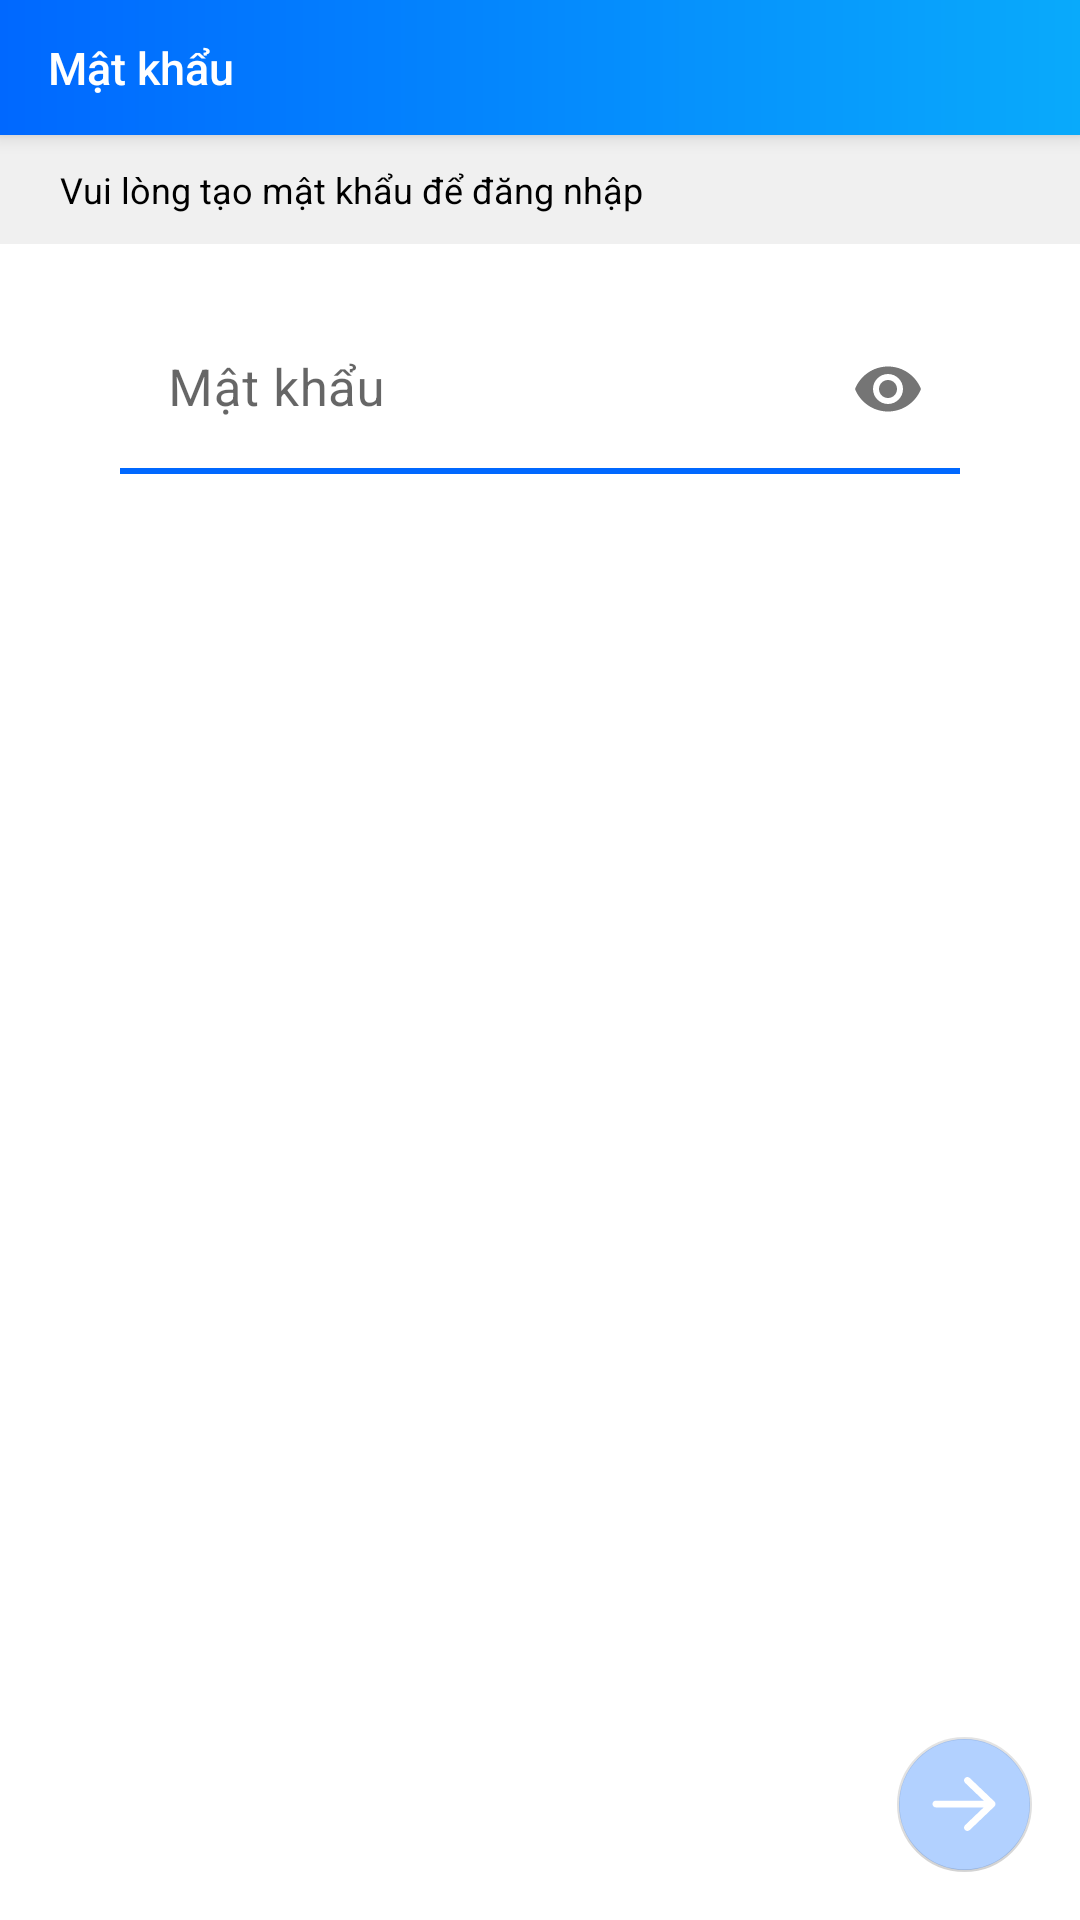

Produce the Android XML layout that renders to this screen, including the resource entries it uses.
<!-- AndroidManifest.xml: application theme Theme.Zalo_05 -->
<!-- res/layout/activity_enter_password.xml -->
<?xml version="1.0" encoding="utf-8"?>
<androidx.coordinatorlayout.widget.CoordinatorLayout xmlns:android="http://schemas.android.com/apk/res/android"
    xmlns:app="http://schemas.android.com/apk/res-auto"
    xmlns:tools="http://schemas.android.com/tools"
    android:layout_width="match_parent"
    android:layout_height="match_parent"
    tools:context=".Auth.EnterPasswordActivity">
    <com.google.android.material.appbar.AppBarLayout
        android:layout_width="match_parent"
        android:layout_height="wrap_content"
        android:background="@drawable/appbar_gradient_bg"
        >
        <com.google.android.material.appbar.MaterialToolbar
            android:id="@+id/activity_enter_password.toolbar"
            android:layout_width="match_parent"
            android:layout_height="45dp"
            app:title="@string/password_text"
            app:titleTextColor="@color/white"
            app:titleTextAppearance="@style/TitleActionBar"
            />
    </com.google.android.material.appbar.AppBarLayout>
    <com.google.android.material.floatingactionbutton.FloatingActionButton
        android:id="@+id/activity_enter_password.next_btn"
        android:layout_width="wrap_content"
        android:layout_height="wrap_content"
        android:clickable="true"
        android:layout_gravity="bottom|end"
        android:layout_marginRight="16dp"
        android:layout_marginBottom="16dp"
        android:backgroundTint="@color/button_color_state"
        app:srcCompat="@drawable/ic_arrow_right_regular"
        app:tint="@color/white"
        android:enabled="false"
        app:fabCustomSize="45dp"
        />

    <LinearLayout
        android:layout_width="match_parent"
        android:layout_height="match_parent"
        android:layout_marginTop="45dp"
        android:orientation="vertical"
        >
        <TextView
            android:layout_width="match_parent"
            android:layout_height="wrap_content"
            android:text="Vui lòng tạo mật khẩu để đăng nhập"
            android:textSize="12sp"
            android:textStyle="normal"
            android:background="@color/transparent_white_270"
            android:textColor="@color/black"
            android:paddingBottom="10dp"
            android:paddingTop="10dp"
            android:paddingLeft="20dp"
            android:paddingRight="20dp"

            />
        <LinearLayout
            android:layout_width="match_parent"
            android:layout_height="wrap_content"
            android:orientation="vertical"
            android:padding="20dp"
            >


            <com.google.android.material.textfield.TextInputLayout
                android:id="@+id/activity_enter_password.text_input_password"
                style="@style/Widget.MaterialComponents.TextInputLayout.FilledBox"
                android:layout_width="match_parent"
                android:layout_height="wrap_content"
                app:passwordToggleEnabled="true"
                app:hintTextColor="@color/text_hint_color_state"
                app:boxStrokeWidth="2dp"
                app:counterMaxLength="40"
                app:boxStrokeColor="@color/stroke_color_state"
                android:theme="@style/TextInputLayoutAppearance"
                app:boxBackgroundColor="@color/white"
                app:errorEnabled="true"
                android:paddingRight="20dp"
                android:paddingLeft="20dp"
                >
                <com.google.android.material.textfield.TextInputEditText
                    android:layout_width="match_parent"
                    android:layout_height="wrap_content"
                    android:textColor="@color/black"
                    android:maxLength="40"
                    android:inputType="textPassword"
                    android:hint="@string/password_text"
                    android:textSize="17sp"
                    />
            </com.google.android.material.textfield.TextInputLayout>

        </LinearLayout>




    </LinearLayout>


</androidx.coordinatorlayout.widget.CoordinatorLayout>
<!-- resources referenced by this layout -->
<resources>
  <color name="black">#FF000000</color>
  <color name="transparent_white_270">#4DCCCCCC</color>
  <color name="white">#FFFFFFFF</color>
  <!-- drawable appbar_gradient_bg (drawable-v24) -->
  <?xml version="1.0" encoding="utf-8"?>
  <shape xmlns:android="http://schemas.android.com/apk/res/android">
      <gradient
          android:type="linear"
          android:angle="0"
          android:startColor="@color/primary_color"
          android:endColor="#09AAFB" />
  </shape>
  <!-- drawable ic_arrow_right_regular (drawable-anydpi) -->
  <vector xmlns:android="http://schemas.android.com/apk/res/android"
      android:width="24dp"
      android:height="24dp"
      android:viewportWidth="24"
      android:viewportHeight="24"
      android:alpha="1">
    <group android:scaleX="0.046875"
        android:scaleY="0.046875"
        android:translateX="1.5">
      <path
          android:fillColor="#FF000000"
          android:pathData="M264.6,70.63l176,168c4.75,4.53 7.44,10.81 7.44,17.38s-2.69,12.84 -7.44,17.38l-176,168c-9.59,9.13 -24.78,8.78 -33.94,-0.81c-9.16,-9.5 -8.81,-24.75 0.81,-33.94l132.7,-126.6H24.01c-13.25,0 -24.01,-10.76 -24.01,-24.01s10.76,-23.99 24.01,-23.99h340.1l-132.7,-126.6C221.8,96.23 221.5,80.98 230.6,71.45C239.8,61.85 254.1,61.51 264.6,70.63z"/>
    </group>
  </vector>
  <string name="password_text">Mật khẩu</string>
  <style name="TextInputLayoutAppearance" parent="Widget.Design.TextInputLayout">
          <item name="colorControlActivated">@color/primary_color</item>
      </style>
  <style name="TitleActionBar" parent="@style/Base.TextAppearance.AppCompat.Title">
          <item name="android:textSize">15sp</item>
      </style>
  <style name="Theme.Zalo_05" parent="Theme.MaterialComponents.Light.NoActionBar">
          
          <item name="colorPrimary">@color/purple_500</item>
          <item name="colorPrimaryVariant">@color/purple_700</item>
          <item name="colorOnPrimary">@color/white</item>
          
          <item name="colorSecondary">@color/teal_200</item>
          <item name="colorSecondaryVariant">@color/teal_700</item>
          <item name="colorOnSecondary">@color/black</item>
          
          <item name="android:statusBarColor" tools:targetApi="l">?attr/colorPrimaryVariant</item>
          <item name="android:actionBarSize">45dp</item>
          
      </style>
  <color name="primary_color">#0068FF</color>
  <color name="purple_500">#FF6200EE</color>
  <color name="purple_700">#FF3700B3</color>
  <color name="teal_200">#FF03DAC5</color>
  <color name="teal_700">#FF018786</color>
</resources>
